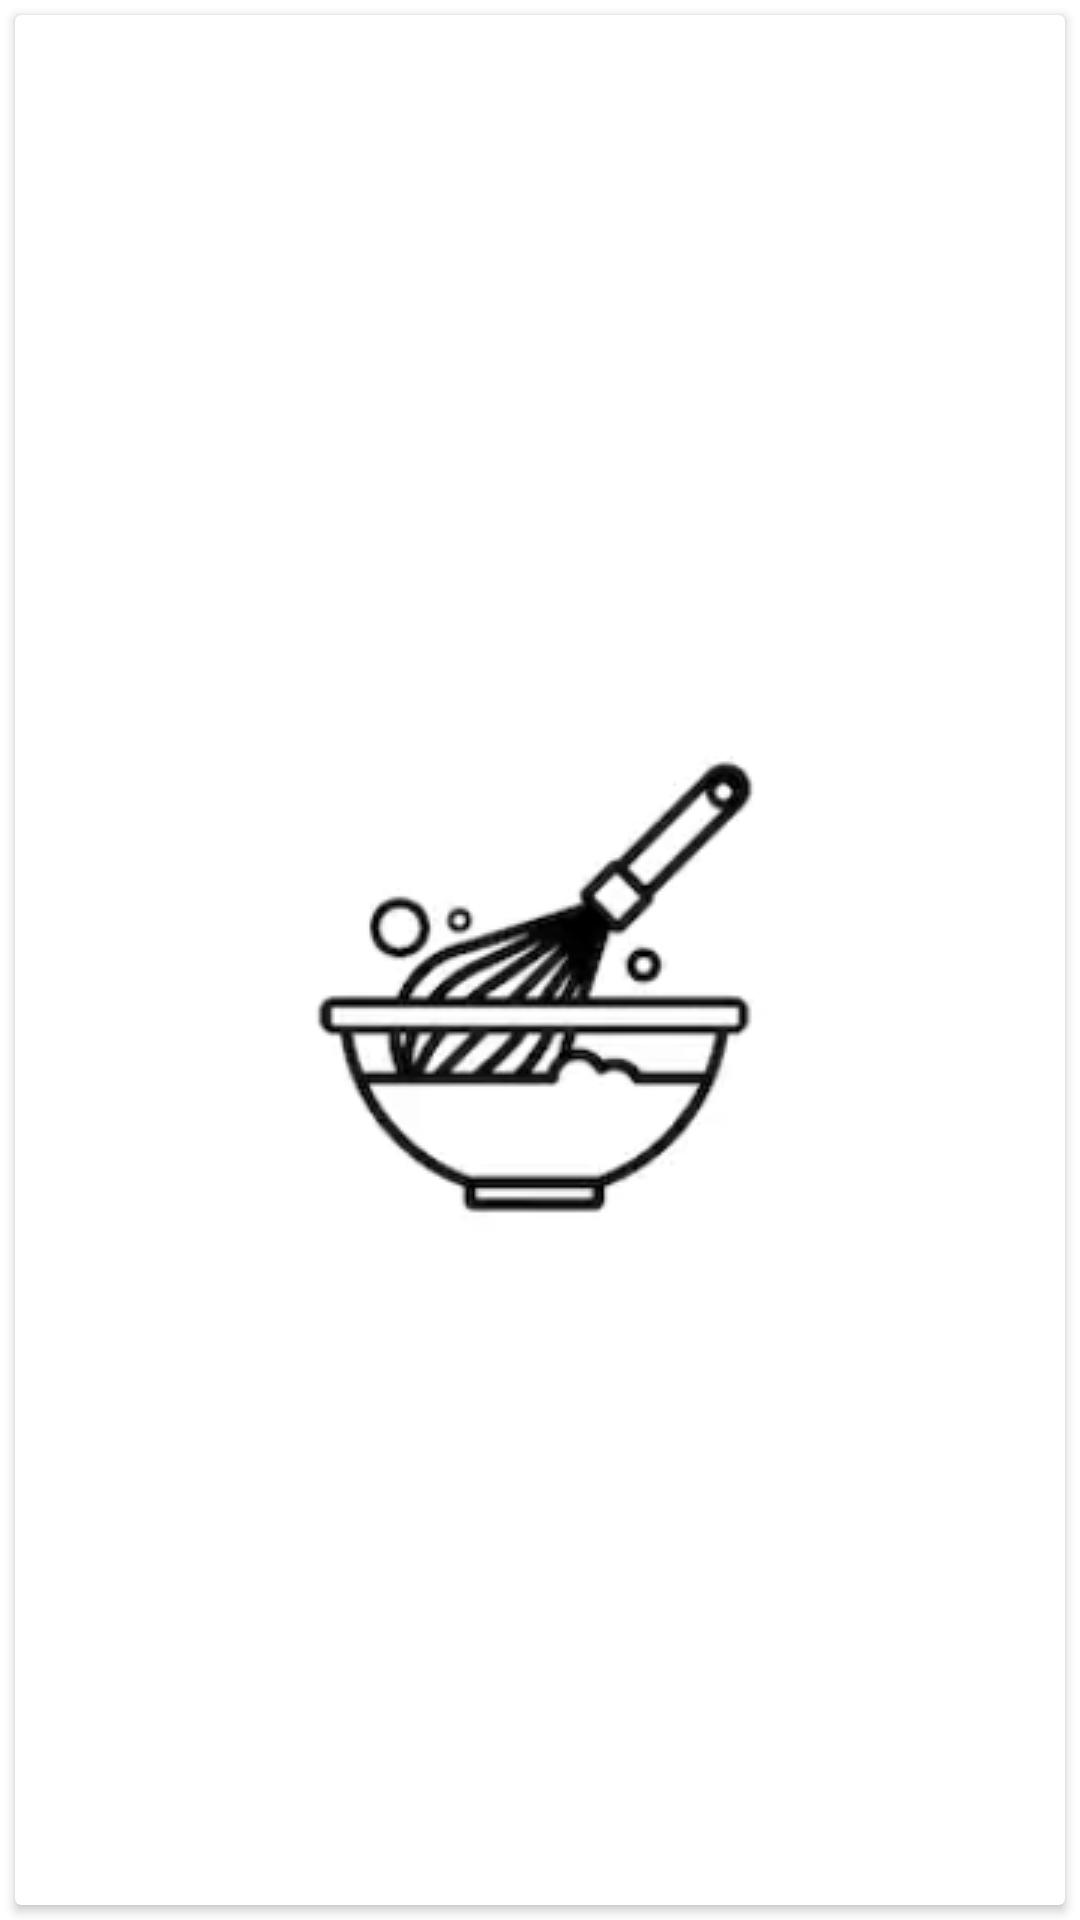

This screen was rendered from an Android layout file. Write that file and the resources it references.
<!-- AndroidManifest.xml: application theme Theme.UdacityBakingApp -->
<!-- res/layout/activity_main_item.xml -->
<FrameLayout xmlns:android="http://schemas.android.com/apk/res/android"
    android:layout_width="match_parent"
    android:layout_height="300dp">

    <androidx.cardview.widget.CardView
        android:id="@+id/activity_main_item_view"
        android:layout_width="match_parent"
        android:layout_height="match_parent"
        android:layout_margin="5dp"
        android:elevation="10dp"
        android:backgroundTint="@android:color/white">
        <RelativeLayout
            android:id="@+id/recipe_rl"
            android:layout_width="match_parent"
            android:layout_height="match_parent" >
            <ImageView
                android:layout_width="wrap_content"
                android:layout_height="wrap_content"
                android:layout_centerInParent="true"
                android:src="@drawable/generic_baking_image" />
            <TextView
                android:id="@+id/id_main_item_name_tv"
                android:layout_width="wrap_content"
                android:layout_height="wrap_content"
                android:background="@color/white"
                android:layout_alignParentTop="true"
                android:textColor="@android:color/black"
                android:textSize="40dp"
                android:layout_margin="5dp"/>
            <TextView
                android:id="@+id/id_main_item_servings_tv"
                android:layout_alignParentBottom="true"
                android:textColor="@android:color/black"
                android:textSize="30dp"
                android:layout_width="wrap_content"
                android:layout_height="wrap_content"
                android:layout_margin="5dp"/>
        </RelativeLayout>
    </androidx.cardview.widget.CardView>
</FrameLayout>
<!-- resources referenced by this layout -->
<resources>
  <!-- drawable generic_baking_image: png bitmap (drawable, 15600 bytes) -->
  <style name="Theme.UdacityBakingApp" parent="Theme.MaterialComponents.DayNight.DarkActionBar">
          
          <item name="colorPrimary">@color/purple_500</item>
          <item name="colorPrimaryVariant">@color/purple_700</item>
          <item name="colorOnPrimary">@color/white</item>
          
          <item name="colorSecondary">@color/teal_200</item>
          <item name="colorSecondaryVariant">@color/teal_700</item>
          <item name="colorOnSecondary">@color/black</item>
          
          <item name="android:statusBarColor" tools:targetApi="l">?attr/colorPrimaryVariant</item>
          
      </style>
  <!-- not gathered from this repository: default colours our renderer supplied (Android Studio template values) -->
  <color name="purple_500">#FF6200EE</color>
  <color name="purple_700">#FF3700B3</color>
  <color name="teal_200">#FF03DAC5</color>
  <color name="teal_700">#FF018786</color>
  <color name="black">#FF000000</color>
  <color name="white">#FFFFFFFF</color>
</resources>
